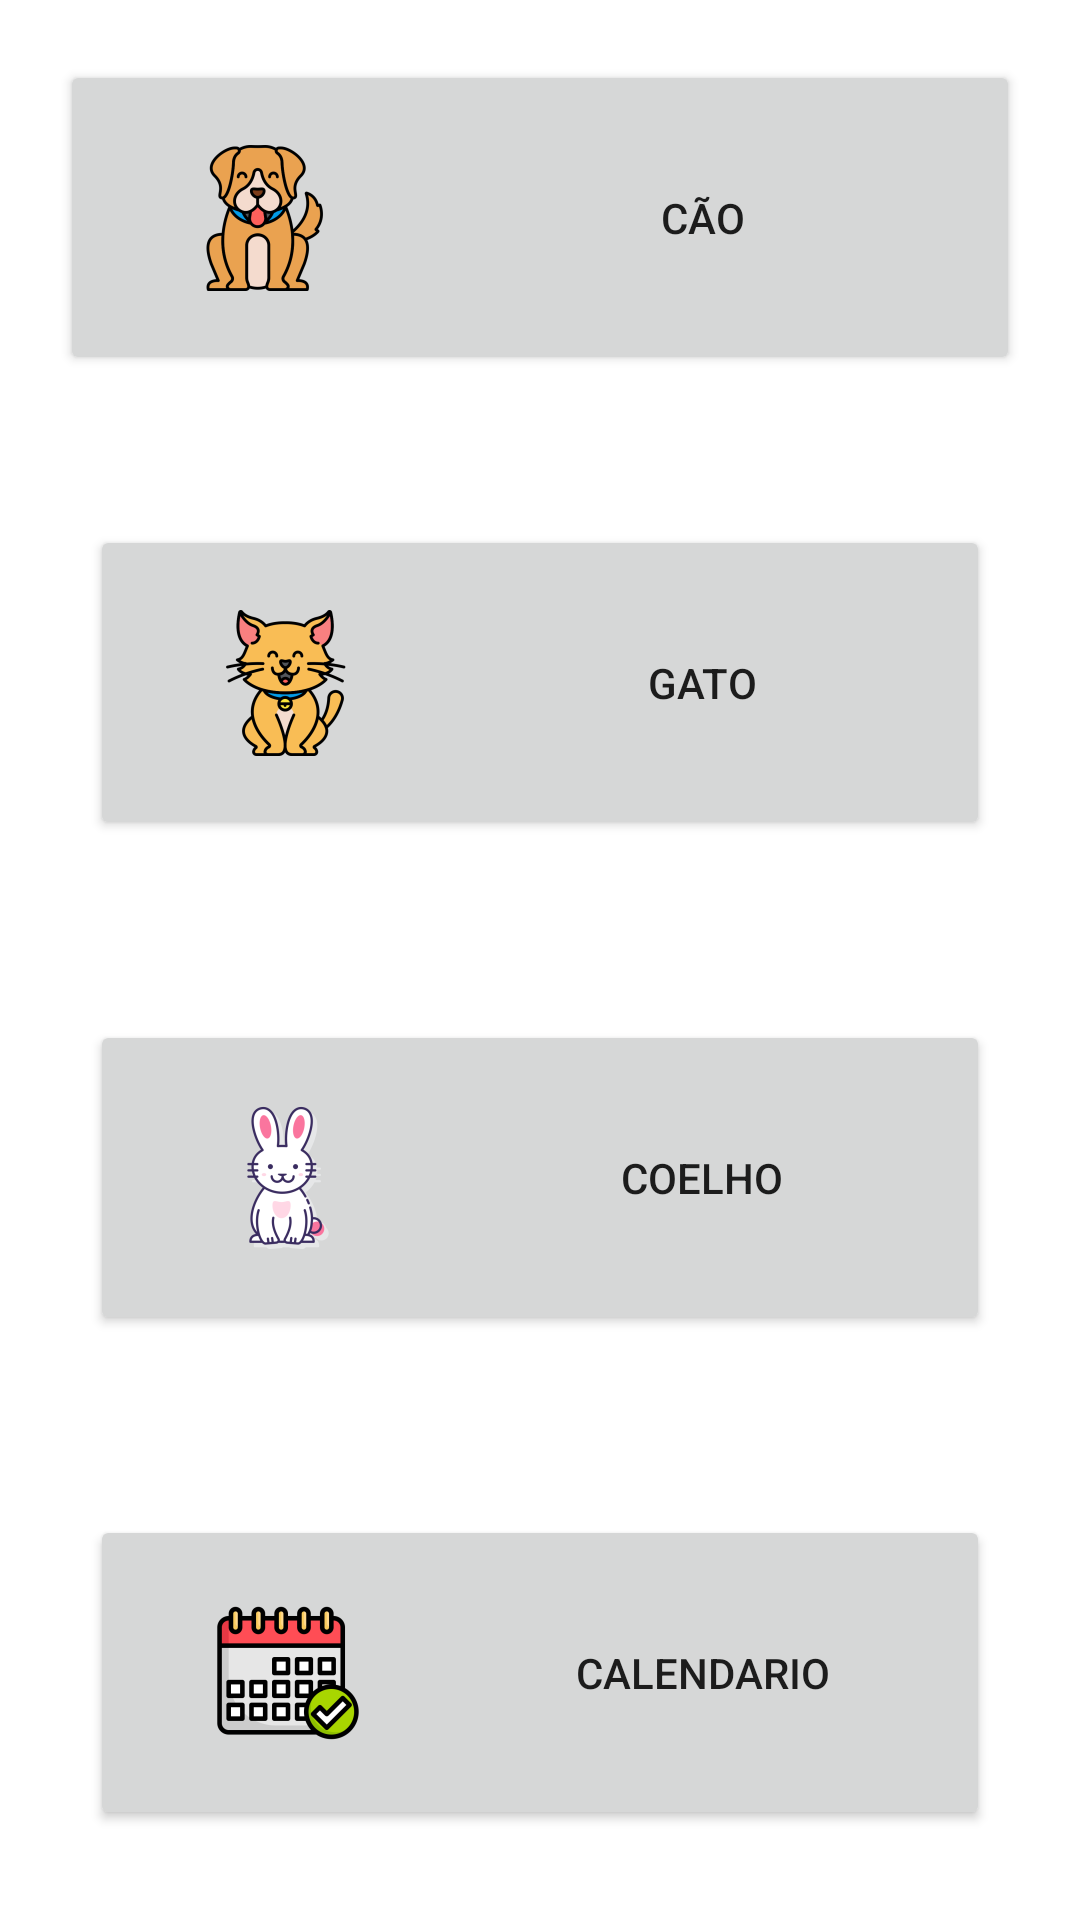

Layout XML and referenced resources for this Android screen:
<!-- AndroidManifest.xml: application theme Theme.ProjetoPets -->
<!-- res/layout/activity_tela_selecao.xml -->
<?xml version="1.0" encoding="utf-8"?>
<LinearLayout xmlns:android="http://schemas.android.com/apk/res/android"
    xmlns:app="http://schemas.android.com/apk/res-auto"
    xmlns:tools="http://schemas.android.com/tools"
    android:layout_width="match_parent"
    android:layout_height="match_parent"
    android:orientation="vertical"
    tools:context=".TelaSelecao">

    <Button
        android:id="@+id/button6"
        android:layout_width="match_parent"
        android:layout_height="wrap_content"
        android:layout_margin="20dp"
        android:layout_weight="1"
        android:drawableLeft="@mipmap/ic_cao_foreground"
        android:text="@string/activity_tela_cao" />

    <Button
        android:id="@+id/button7"
        android:layout_width="match_parent"
        android:layout_height="wrap_content"
        android:layout_margin="30dp"
        android:layout_weight="1"
        android:drawableLeft="@mipmap/ic_gato_foreground"
        android:text="@string/activity_tela_gato" />

    <Button
        android:id="@+id/button8"
        android:layout_width="match_parent"
        android:layout_height="wrap_content"
        android:layout_margin="30dp"
        android:layout_weight="1"
        android:drawableLeft="@mipmap/ic_coelho_foreground"
        android:text="@string/activity_tela_coelho" />

    <Button
        android:id="@+id/button9"
        android:layout_width="match_parent"
        android:layout_height="wrap_content"
        android:layout_margin="30dp"
        android:layout_weight="1"
        android:drawableLeft="@mipmap/ic_calendario_foreground"
        android:text="@string/activity_tela_calendario" />
</LinearLayout>
<!-- resources referenced by this layout -->
<resources>
  <!-- mipmap ic_calendario_foreground: png bitmap (mipmap-hdpi, 3883 bytes) -->
  <!-- mipmap ic_cao_foreground: png bitmap (mipmap-hdpi, 5254 bytes) -->
  <!-- mipmap ic_coelho_foreground: png bitmap (mipmap-hdpi, 4715 bytes) -->
  <!-- mipmap ic_gato_foreground: png bitmap (mipmap-hdpi, 5267 bytes) -->
  <string name="activity_tela_calendario">Calendario</string>
  <string name="activity_tela_cao">Cão</string>
  <string name="activity_tela_coelho">Coelho</string>
  <string name="activity_tela_gato">Gato</string>
  <style name="Theme.ProjetoPets" parent="Theme.MaterialComponents.DayNight.DarkActionBar">
          
          <item name="colorPrimary">@color/purple_500</item>
          <item name="colorPrimaryVariant">@color/purple_700</item>
          <item name="colorOnPrimary">@color/white</item>
          
          <item name="colorSecondary">@color/teal_200</item>
          <item name="colorSecondaryVariant">@color/teal_700</item>
          <item name="colorOnSecondary">@color/black</item>
          
          <item name="android:statusBarColor" tools:targetApi="l">?attr/colorPrimaryVariant</item>
          
      </style>
  <!-- not gathered from this repository: default colours our renderer supplied (Android Studio template values) -->
  <color name="purple_500">#FF6200EE</color>
  <color name="purple_700">#FF3700B3</color>
  <color name="teal_200">#FF03DAC5</color>
  <color name="teal_700">#FF018786</color>
  <color name="black">#FF000000</color>
  <color name="white">#FFFFFFFF</color>
</resources>
